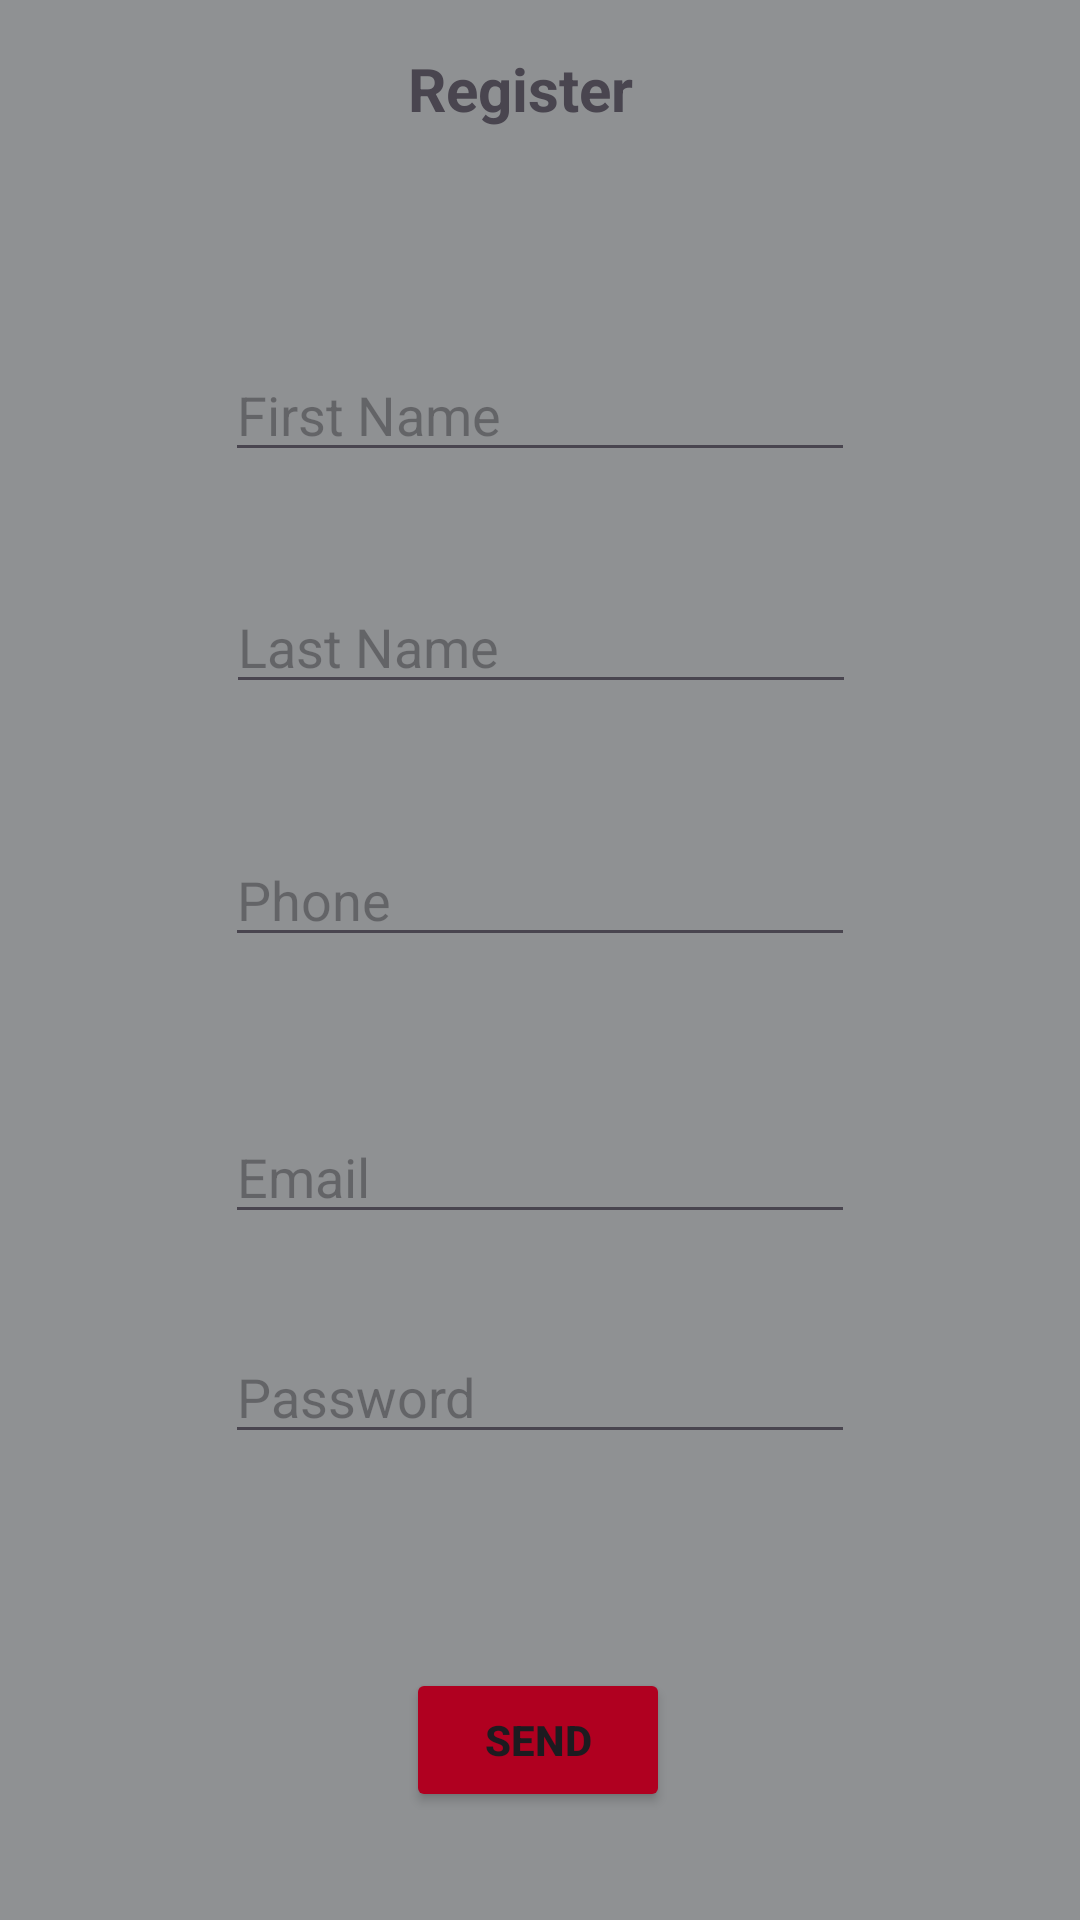

Layout XML and referenced resources for this Android screen:
<!-- AndroidManifest.xml: application theme Theme.ProjectRevange -->
<!-- res/layout/activity_register.xml -->
<?xml version="1.0" encoding="utf-8"?>
<androidx.constraintlayout.widget.ConstraintLayout xmlns:android="http://schemas.android.com/apk/res/android"
    xmlns:app="http://schemas.android.com/apk/res-auto"
    xmlns:tools="http://schemas.android.com/tools"
    android:id="@+id/main"
    android:background="@color/material_dynamic_neutral60"
    android:layout_width="match_parent"
    android:layout_height="match_parent"
    tools:context=".screens.RegisterActivity">

    <TextView
        android:id="@+id/textView"
        android:layout_width="91dp"
        android:layout_height="43dp"
        android:layout_marginTop="16dp"
        android:text="Register"
        android:textSize="20dp"
        android:textStyle="bold"
        app:layout_constraintEnd_toEndOf="parent"
        app:layout_constraintHorizontal_bias="0.506"
        app:layout_constraintStart_toStartOf="parent"
        app:layout_constraintTop_toTopOf="parent" />

    <EditText
        android:id="@+id/etFName"
        android:layout_width="wrap_content"
        android:layout_height="wrap_content"
        android:layout_marginTop="57dp"
        android:ems="10"
        android:inputType="text"
        android:hint="First Name"
        app:layout_constraintEnd_toEndOf="parent"
        app:layout_constraintStart_toStartOf="parent"
        app:layout_constraintTop_toBottomOf="@+id/textView" />

    <EditText
        android:id="@+id/etLName"
        android:layout_width="wrap_content"
        android:layout_height="wrap_content"
        android:layout_marginTop="36dp"
        android:ems="10"
        android:hint="Last Name"
        android:inputType="text"
        app:layout_constraintEnd_toEndOf="parent"
        app:layout_constraintHorizontal_bias="0.502"
        app:layout_constraintStart_toStartOf="parent"
        app:layout_constraintTop_toBottomOf="@+id/etFName" />

    <EditText
        android:id="@+id/etPhone"
        android:layout_width="wrap_content"
        android:layout_height="wrap_content"
        android:layout_marginTop="43dp"
        android:ems="10"
        android:inputType="text"
        android:hint="Phone"
        app:layout_constraintEnd_toEndOf="parent"
        app:layout_constraintStart_toStartOf="parent"
        app:layout_constraintTop_toBottomOf="@+id/etLName" />

    <EditText
        android:id="@+id/etEmail"
        android:layout_width="wrap_content"
        android:layout_height="wrap_content"
        android:layout_marginTop="51dp"
        android:ems="10"
        android:inputType="text"
        android:hint="Email"
        app:layout_constraintEnd_toEndOf="parent"
        app:layout_constraintStart_toStartOf="parent"
        app:layout_constraintTop_toBottomOf="@+id/etPhone" />

    <EditText
        android:id="@+id/etPassword"
        android:layout_width="wrap_content"
        android:layout_height="wrap_content"
        android:layout_marginTop="32dp"
        android:ems="10"
        android:inputType="text"
        android:hint="Password"
        app:layout_constraintEnd_toEndOf="parent"
        app:layout_constraintStart_toStartOf="parent"
        app:layout_constraintTop_toBottomOf="@+id/etEmail" />

    <Button
        android:id="@+id/btnRegister"
        android:layout_width="wrap_content"
        android:layout_height="wrap_content"
        android:layout_marginBottom="36dp"
        android:backgroundTint="@color/design_default_color_error"
        android:text="Send"
        android:textStyle="bold"
        app:layout_constraintBottom_toBottomOf="parent"
        app:layout_constraintEnd_toEndOf="parent"
        app:layout_constraintHorizontal_bias="0.498"
        app:layout_constraintStart_toStartOf="parent" />

</androidx.constraintlayout.widget.ConstraintLayout>
<!-- resources referenced by this layout -->
<resources>
  <style name="Theme.ProjectRevange" parent="Base.Theme.ProjectRevange" />
  <style name="Base.Theme.ProjectRevange" parent="Theme.Material3.DayNight.NoActionBar">
          
          
      </style>
</resources>
